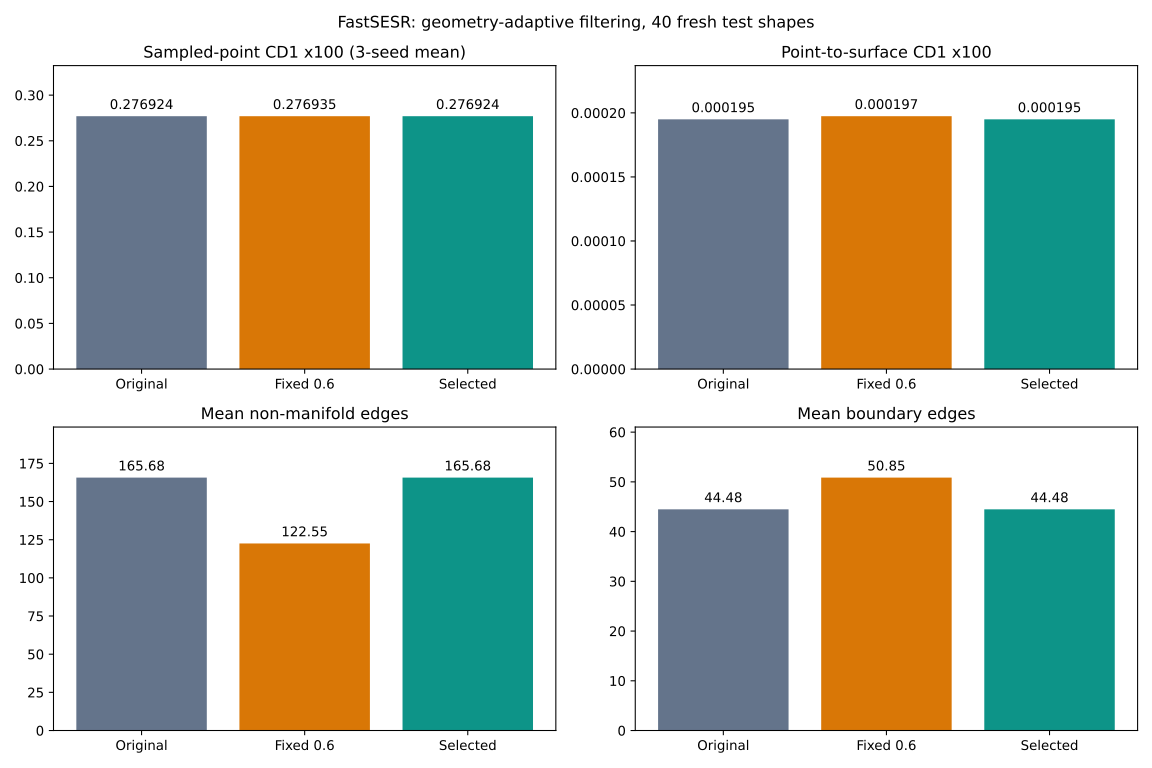

The data file committed next to this chart (first rows):
metric, baseline, strict_0.6, adaptive_selected
CD1_x100, 0.2769, 0.2769, 0.2769
CD2_x1e5, 0.5217, 0.5218, 0.5217
Precision, 0.9533, 0.9534, 0.9533
Recall, 0.9532, 0.9532, 0.9532
F1_at_0_003, 0.9533, 0.9533, 0.9533
NC, 0.9879, 0.9879, 0.9879
triangles, 22518, 22491, 22518
boundary_edges, 44.48, 50.85, 44.48
boundary_edge_fraction, 0.00158, 0.001782, 0.00158
nonmanifold_edges, 165.7, 122.5, 165.7
nonmanifold_edge_fraction, 0.005155, 0.003782, 0.005155
degenerate_faces, 0.0, 0.0, 0.0
SurfaceCD1_x100, 0.0001949, 0.0001974, 0.0001949
SurfaceCD2_x1e5, 0.0004173, 0.0003998, 0.0004173
seconds, 0.3616, 0.3618, 0.3617
extra_peak_mib, 2986, 2986, 2986
